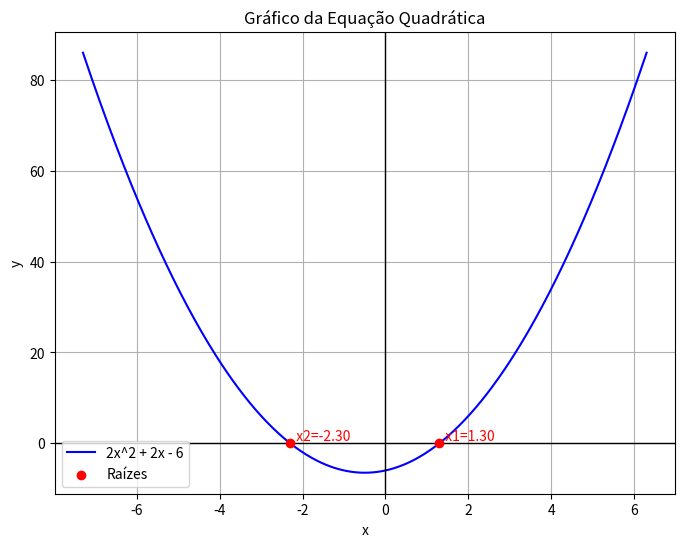

Reproduce this figure in Python.
#________________________________________________________________________
#__ENUNCIADO__

'''Exercício 02

O problema que usaremos é bem conhecido e bastante simples. Queremos resolver uma equação de segundo grau, ou seja, dada a equação : 𝒂𝒙𝟐 + 𝒃𝒙 + 𝒄, queremos saber quais são as suas raízes reais, se elas existirem. Desta forma, resolva a função 2𝑥ˆ2 + 2𝑥 − 6.'''

#________________________________________________________________________
#__INÍCIO___

#Inportações:
import numpy as np
import matplotlib.pyplot as plt
import re

#Função para extrair a, b e c :
def extrair_coeficiente(equacao):
    # Remover espaços
    equacao = equacao.replace(" ", "")

    # Expressão regular para encontrar os coeficientes
    padrao = re.match(r"([+-]?\d*)x\^2([+-]\d*)x([+-]\d+)", equacao)

    if padrao:
        a = int(padrao.group(1)) if padrao.group(1) not in ["", "+", "-"] else int(padrao.group(1) + "1")
        b = int(padrao.group(2))
        c = int(padrao.group(3))
        return float(a), float(b), float(c)
    
    return None


# Função para calcular as raízes usando Bhaskara:
def calcular(a, b, c):
    delta = b**2 - 4 * a * c

    if delta < 0:
        return "Não há raízes reais"
    
    raiz = np.sqrt(delta)
    x1 = (-b + raiz) / (2*a)
    x2 = (-b - raiz) / (2*a)

    return x1, x2


# Definição da equação:
equacao = "2x^2 + 2x - 6"
a, b, c = extrair_coeficiente(equacao)
x1, x2 = calcular(a, b, c)


# Ajustar intervalo de x para incluir as raízes:
x_min = min(x1, x2) - 5 if x1 is not None and x2 is not None else -10
x_max = max(x1, x2) + 5 if x1 is not None and x2 is not None else 10
x = np.linspace(x_min, x_max, 400)
y = a * x**2 + b * x + c


# Criar o gráfico:
plt.figure(figsize=(8, 6))
plt.plot(x, y, label=f'{equacao}', color='blue')
plt.axhline(0, color="black", linewidth=1)
plt.axvline(0, color="black", linewidth=1)


# Mostrar raízes se existirem:
if x1 is not None and x2 is not None:
    plt.scatter([x1, x2], [0, 0], color='red', zorder=3, label='Raízes')
    plt.text(x1, 0, f'  x1={x1:.2f}', verticalalignment='bottom', color='red')
    plt.text(x2, 0, f'  x2={x2:.2f}', verticalalignment='bottom', color='red')

#Ajustando o grafíco: 
plt.xlabel("x")  
plt.ylabel("y")  
plt.legend()  
plt.grid(True)  
plt.title("Gráfico da Equação Quadrática") 
plt.show()

#__FIM!__
